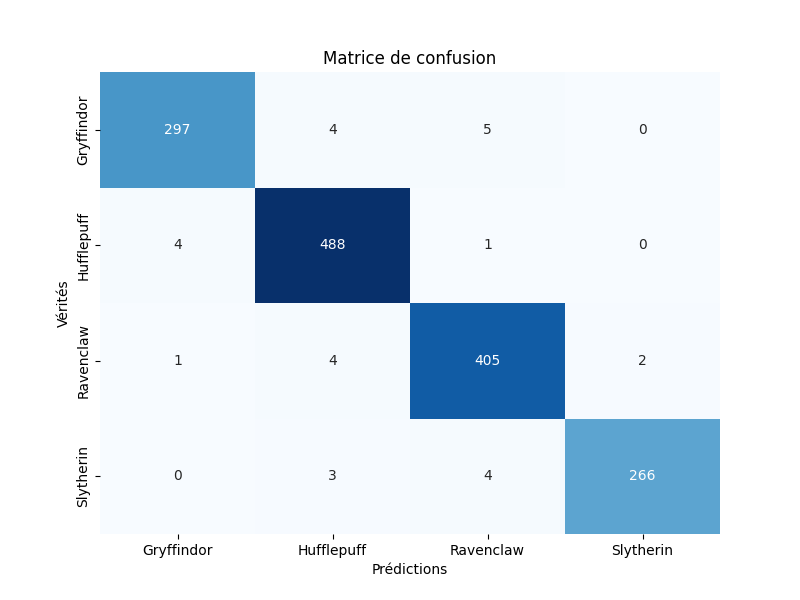

The table this chart was drawn from, first rows:
, Gryffindor, Hufflepuff, Ravenclaw, Slytherin
Gryffindor, 297, 4, 5, 0
Hufflepuff, 4, 488, 1, 0
Ravenclaw, 1, 4, 405, 2
Slytherin, 0, 3, 4, 266
